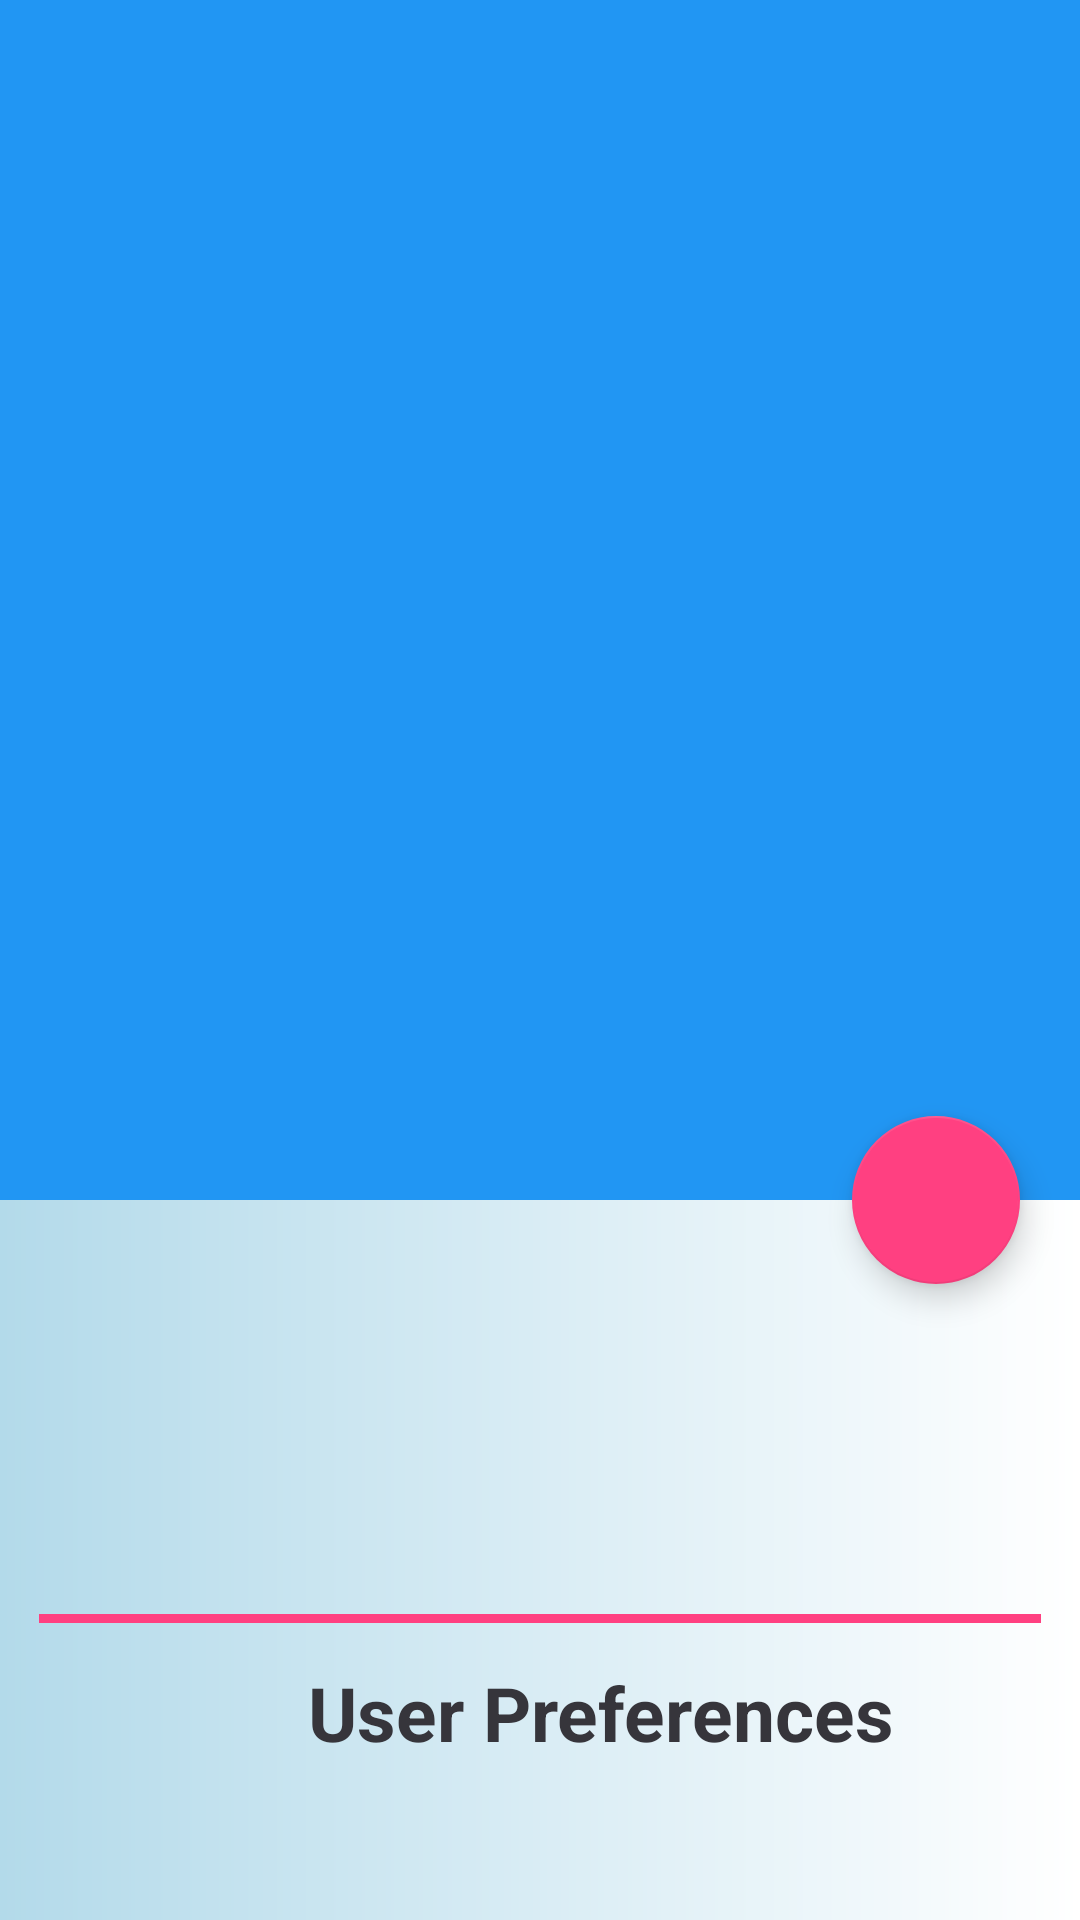

The Android layout XML behind this screen, and the referenced resources:
<!-- AndroidManifest.xml: application theme AppTheme -->
<!-- res/layout/activity_summary.xml -->
<?xml version="1.0" encoding="utf-8"?>
<android.support.design.widget.CoordinatorLayout
    xmlns:android="http://schemas.android.com/apk/res/android"
    xmlns:app="http://schemas.android.com/apk/res-auto"
    xmlns:tools="http://schemas.android.com/tools"
    android:id="@+id/coordinator_summary"
    android:layout_width="match_parent"
    android:layout_height="match_parent"
    android:background="@drawable/gradient"
    tools:context="com.example.tijoj.userpage.SummaryActivity">

    <android.support.design.widget.AppBarLayout
        android:id="@+id/app_bar_detail"
        android:layout_width="match_parent"
        android:layout_height="@dimen/app_bar_height"
        android:contentDescription="AppBar"
        android:theme="@style/ThemeOverlay.AppCompat.Dark.ActionBar">

        <android.support.design.widget.CollapsingToolbarLayout
            android:id="@+id/collapsing_toolbar_summary"
            android:layout_width="match_parent"
            android:layout_height="match_parent"
            app:contentScrim="?attr/colorPrimary"
            app:layout_scrollFlags="scroll|exitUntilCollapsed"
            app:expandedTitleTextAppearance="@style/TextAppearance.AppCompat.Display2"
            android:transitionName="profile">

            <ImageView
                android:id="@+id/image_view_detail_logo"
                android:layout_width="match_parent"
                android:layout_height="match_parent"
                android:scaleType="centerCrop"
                android:fitsSystemWindows="true"
                app:layout_collapseMode="parallax"
                android:transitionName="profile" />

            <android.support.v7.widget.Toolbar
                android:id="@+id/toolbar_detail"
                android:layout_width="match_parent"
                android:layout_height="?attr/actionBarSize"
                app:layout_collapseMode="pin"
                app:popupTheme="@style/ThemeOverlay.AppCompat.Light" />

        </android.support.design.widget.CollapsingToolbarLayout>

    </android.support.design.widget.AppBarLayout>

    <android.support.v4.widget.NestedScrollView
        android:layout_width="match_parent"
        android:layout_height="wrap_content"
        app:layout_behavior="@string/appbar_scrolling_view_behavior">


        <LinearLayout
            android:layout_width="match_parent"
            android:layout_height="wrap_content"
            android:orientation="vertical">

            <LinearLayout
                android:layout_width="match_parent"
                android:layout_height="wrap_content"
                android:orientation="horizontal"
                android:gravity="center"
                android:padding="12dp"
                android:layout_marginLeft="20dp"
                android:layout_marginRight="20dp">

                <TextView
                    android:id="@+id/gender_text_view_summary"
                    android:layout_width="wrap_content"
                    android:layout_height="wrap_content"
                    android:layout_weight="1"
                    android:gravity="center"
                    android:textColor="@android:color/secondary_text_light"
                    android:textSize="20sp" />

                <TextView
                    android:layout_weight="1"
                    android:id="@+id/age_text_view_summary"
                    android:layout_width="wrap_content"
                    android:layout_height="wrap_content"
                    android:textColor="@android:color/tertiary_text_light"
                    android:gravity="center"
                    android:textSize="20sp"/>
            </LinearLayout>


            <TextView
                android:layout_weight="1"
                android:id="@+id/zip_text_view_summary"
                android:layout_width="wrap_content"
                android:layout_height="wrap_content"
                android:textColor="@color/secondaryText"
                android:fontFamily="sans-serif"
                android:gravity="center"
                android:layout_gravity="center"
                android:layout_marginBottom="10dp"
                android:textSize="20sp"
                tools:text="Zip Code : 77459"
                android:textStyle="bold" />

            <TextView
                android:layout_weight="1"
                android:id="@+id/height_text_view_summary"
                android:layout_width="wrap_content"
                android:layout_height="wrap_content"
                android:textColor="@color/secondaryText"
                android:fontFamily="sans-serif"
                android:gravity="center"
                android:layout_gravity="center"
                android:layout_marginBottom="10dp"
                android:textSize="20sp"
                tools:text="Height : 5'5''"
                android:textStyle="bold" />



            <View
                android:layout_margin="13dp"
                android:background="@color/colorAccent"
                android:layout_width = "match_parent"
                android:layout_height="3dp"/>

            <TextView
                android:layout_weight="1"
                android:id="@+id/user_profile_text_view_summary"
                android:layout_width="wrap_content"
                android:layout_height="wrap_content"
                android:textColor="@color/captionText"
                android:fontFamily="sans-serif"
                android:gravity="center"
                android:layout_marginStart="20dp"
                android:layout_marginBottom="15dp"
                android:textSize="25sp"
                android:text="@string/user_pref_profile_label"
                android:textStyle="bold"
                android:layout_gravity="center"/>



            <TextView
                android:layout_weight="1"
                android:id="@+id/gender_pref_text_view_summary"
                android:layout_width="wrap_content"
                android:layout_height="wrap_content"
                android:textColor="@color/secondaryText"
                android:fontFamily="sans-serif"
                android:gravity="center"
                android:layout_marginStart="20dp"
                android:layout_marginBottom="10dp"
                android:textSize="20sp"
                tools:text="Looking for : Male"
                android:textStyle="bold" />

            <TextView
                android:layout_weight="1"
                android:id="@+id/age_range_text_view_summary"
                android:layout_width="wrap_content"
                android:layout_height="wrap_content"
                android:textColor="@color/secondaryText"
                android:fontFamily="sans-serif"
                android:gravity="center"
                android:layout_marginStart="20dp"
                android:layout_marginBottom="10dp"
                android:textSize="20sp"
                tools:text="Looking for : Male"
                android:textStyle="bold" />


            <TextView
                android:layout_weight="1"
                android:id="@+id/religion_pref_text_view_summary"
                android:layout_width="wrap_content"
                android:layout_height="wrap_content"
                android:textColor="@color/secondaryText"
                android:fontFamily="sans-serif"
                android:gravity="center"
                android:layout_marginStart="20dp"
                android:layout_marginBottom="10dp"
                android:textSize="20sp"
                tools:text="Looking for : Male"
                android:textStyle="bold"
                android:visibility="gone"/>

            <TextView
                android:layout_weight="1"
                android:id="@+id/race_pref_text_view_summary"
                android:layout_width="wrap_content"
                android:layout_height="wrap_content"
                android:textColor="@color/secondaryText"
                android:fontFamily="sans-serif"
                android:gravity="center"
                android:layout_marginStart="20dp"
                android:layout_marginBottom="10dp"
                android:textSize="20sp"
                tools:text="Looking for : Male"
                android:textStyle="bold"
                android:visibility="gone"/>

            <View
                android:layout_margin="13dp"
                android:background="@color/colorAccent"
                android:layout_width = "match_parent"
                android:layout_height="3dp"/>

            <TextView
                android:layout_weight="1"
                android:id="@+id/user_profile_sumamry_text_view_summary"
                android:layout_width="wrap_content"
                android:layout_height="wrap_content"
                android:textColor="@color/captionText"
                android:fontFamily="sans-serif"
                android:gravity="center"
                android:layout_marginStart="20dp"
                android:layout_marginBottom="10dp"
                android:textSize="25sp"
                android:text="@string/summary_label"
                android:textStyle="bold"
                android:layout_gravity="center"/>


            <TextView
                android:id="@+id/summary_text_view"
                android:layout_weight="1"
                android:layout_width="wrap_content"
                android:layout_height="wrap_content"
                android:layout_margin="12dp"
                android:textColor="@android:color/tertiary_text_light"
                android:gravity="center"
                android:textSize="22sp"
                android:layout_gravity="center"/>


        </LinearLayout>

    </android.support.v4.widget.NestedScrollView>



    <android.support.design.widget.FloatingActionButton
        android:id="@+id/fab_send"
        android:layout_height="wrap_content"
        android:layout_width="wrap_content"
        android:layout_margin="@dimen/activity_horizontal_margin"
        android:scaleType="center"
        app:layout_anchor="@id/app_bar_detail"
        app:layout_anchorGravity="bottom|right|end"
        android:src="@drawable/ic_send_black_24dp"
        app:rippleColor="@color/colorPrimaryDark" />

</android.support.design.widget.CoordinatorLayout>
<!-- resources referenced by this layout -->
<resources>
  <color name="captionText">#36353B</color>
  <color name="colorAccent">#FF4081</color>
  <color name="colorPrimaryDark">#1976D2</color>
  <color name="secondaryText">#757575</color>
  <dimen name="activity_horizontal_margin">20dp</dimen>
  <dimen name="app_bar_height">400dp</dimen>
  <!-- drawable gradient (drawable) -->
  <?xml version="1.0" encoding="utf-8"?>
  <shape xmlns:android="http://schemas.android.com/apk/res/android">
      <gradient
          android:startColor="#b3daea"
          android:endColor="#ffffff"/>
  </shape>
  <string name="summary_label">Summary</string>
  <string name="user_pref_profile_label">User Preferences</string>
  <style name="AppTheme" parent="Theme.AppCompat.Light.NoActionBar">
          
          <item name="colorPrimary">@color/colorPrimary</item>
          <item name="colorPrimaryDark">@color/colorPrimaryDark</item>
          <item name="colorAccent">@color/colorAccent</item>
  
          
      </style>
  <color name="colorPrimary">#2196F3</color>
</resources>
